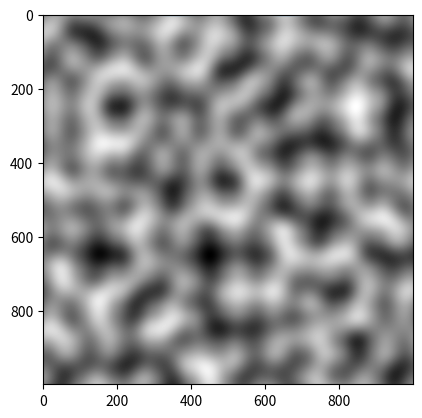

Reproduce this figure in Python.
import numpy as np
import matplotlib.pyplot as plt
import time
import datetime


class Perlin_2D():
    # noise = [[]]
    
    # gradient vectors
    gradX = [[]]
    gradY = [[]]


    def perlin(self, x, y):
        # grid top left index
        xi = int(x)
        yi = int(y)
        
        # top left distance vector
        xd = x - xi
        yd = y - yi
        
        # top left, top right, bottom left, bottom right dot product
        p00 = xd     * self.gradX[yi][xi]     + yd     * self.gradY[yi][xi]
        p01 = (xd-1) * self.gradX[yi][xi+1]   + yd     * self.gradY[yi][xi+1]
        p10 = xd     * self.gradX[yi+1][xi]   + (yd-1) * self.gradY[yi+1][xi]
        p11 = (xd-1) * self.gradX[yi+1][xi+1] + (yd-1) * self.gradY[yi+1][xi+1]

        # fade for smooth linear interpolation
        xf = self.fade(xd)
        yf = self.fade(yd)
        
        a = self.interpolate(p00, p10, yf)
        b = self.interpolate(p01, p11, yf)
        return self.interpolate(a, b, xf)

    def fade(self, f):
        return 6 * f**5 - 15 * f**4 + 10 * f**3

    # linear interpolation
    def interpolate(self, a, b, x):
        return a + x * (b - a)

    def create_gradientVectors(self, seed):
        self.set_seed(seed)

        gradX = np.random.rand(256,256) * 2 - 1
        gradY = np.random.rand(256,256) * 2 - 1

        # convert to unit vectors
        c = np.sqrt(gradX ** 2 + gradY ** 2)
        gradX = gradX / c
        gradY = gradY / c
        
        return (gradX, gradY)

    def set_seed(self, seed):
        # -1000000000 to make it work for a century (2**32 numpy limit)
        offset = -1000000000
        
        # Note: python 2 and python 3 time.time() differs in precision
        if seed is None:
            seed = int(time.time())+offset
            
        try:
            np.random.seed(seed)
        except TypeError as e:
            seed = int(time.time())+offset
            print("TypeError: %s" % e)
            print("Current time is used as seed")
        except ValueError as e:
            seed = int(time.time())+offset
            print("ValueError: %s" % e)
            print("Current time is used as seed")
        
        np.random.seed(seed)
        # self.store_seed(seed, offset)
    
    def store_seed(self, seed, offset):
        seed = seed+(-offset)
        print(datetime.datetime.fromtimestamp(seed))
        raise NotImplementedError
    
    def noise(self, amplitude, width, step, seed=None):
        self.gradX, self.gradY = self.create_gradientVectors(seed)
        noise = np.empty((width, width))
    
        for y in range(width):
            for x in range(width):
                noise[y][x] = self.perlin(x*step, y*step)*amplitude*2       # *2 because not sure if normal range is [-0.5, 0.5] or [-1, 1]
        return noise

    def generate_octave(self):
        raise NotImplementedError

    def combine_octaves(self):
        raise NotImplementedError

    def plot_noise(self, noise):
        Time = [i for i in range(len(noise))]
        
        plt.plot(Time, noise[0])
        plt.show()
        
        plt.imshow(noise, cmap='gray')
        plt.show()


def generate_noise(amplitude, step, width):
    for y in range(width):
        for x in range(width):
            noise[y][x] = perlin(x*step, y*step)
    return noise
    
def generateOctave(octaves, amplitude, width, step, divisor=2):
    octave = []
    
    for i in range(octaves):
        octave.append(generate_noise(amplitude, step, width))
        amplitude = amplitude / divisor
        step      = step      / divisor
    return octave

def combineOctave(octave):
    combinedNoise = np.empty(len(octave[0][0], len(octave[0][0])))
    
    for y in range(len(octave[0])):
        for x in range (len(octave[0][0])):            
            total = 0
            for i in range(len(octave)):
                total += octave[k][y][x]
            combinedNoise[y][x] = total
    return combinedNoise


def main():
    perlin_2D = Perlin_2D()
    perlin_2D.plot_noise(perlin_2D.noise(amplitude=1, width=1000, step=0.01, seed=142))


if __name__ == "__main__":
    main()


######################################
#           RATE LIMITER             #
######################################

def rate_limit_value(signal, previous_output, limiter, Ts):
    if abs((signal - previous_output) / Ts) > limiter:
        exp_sign = np.sign(signal - previous_output)
        value = previous_output + exp_sign * limiter * Ts
    else:
        value = signal
    return value

def test_step(self):
        t = np.arange(0,1.5,0.001)
        signal = np.append(3 * np.ones(500), -3*np.ones(500))
        signal = np.pad(signal, (0, len(t)- len(signal)), "constant")
        ratelimited = [signal[0]]
        
        for i in range(1,len(signal)):
            ratelimited.append(rate_limit_value(signal[i], ratelimited[-1], 10, 0.01))
            
        plt.plot(t, signal, label = "Wheel angle [deg]", color = REFERENCE_COLOR, alpha = 0.8)
        plt.plot(t, ratelimited, label = "Rate limited wheel angle [deg]", color = "firebrick")
        plot_settings()
        plt.show()